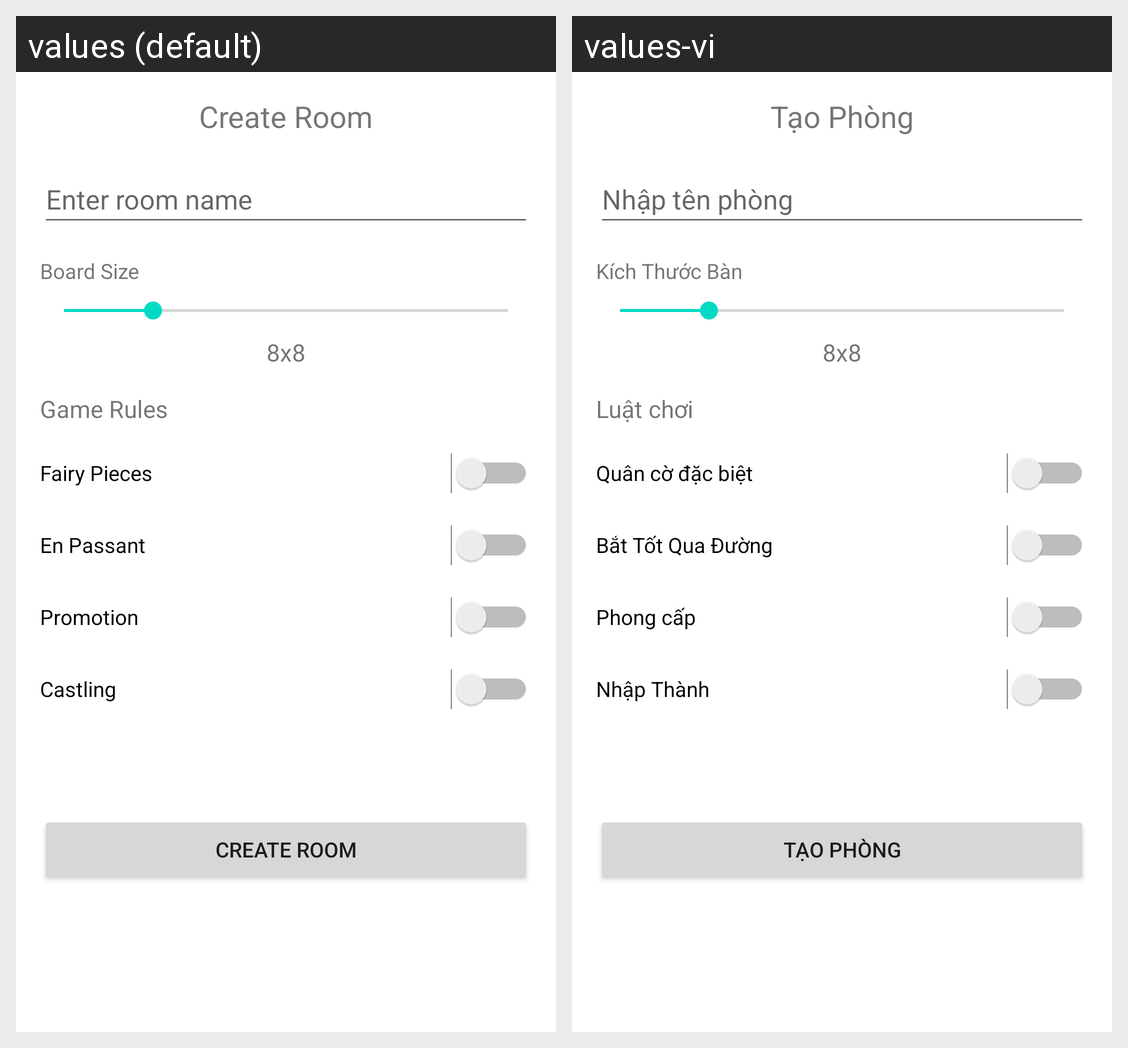

This grid shows one Android layout under two languages. Give, for every string resource on the screen, its name, the default text and each shown locale's text.
Android screen res/layout/fragment_create_room.xml rendered under 2 locales, left to right: values (default), values-vi. Device: Nexus 5 (rendered at 1080×1920; each locale shown at half size, 540×960, under a caption strip naming it); theme Theme.GameProject.
Strings drawn on this screen, with the default value and each locale's value (text and hints the layout hard-codes, and strings that could not be matched under every locale, appear in the picture but are not listed):

create_room_btn
  values: Create Room
  values-vi: Tạo Phòng

enter_room_name
  values: Enter room name
  values-vi: Nhập tên phòng

board_size_text
  values: Board Size
  values-vi: Kích Thước Bàn

text_board_default_value
  values: 8x8
  values-vi: 8x8

game_rules
  values: Game Rules
  values-vi: Luật chơi

fairy_pieces
  values: Fairy Pieces
  values-vi: Quân cờ đặc biệt

en_passant
  values: En Passant
  values-vi: Bắt Tốt Qua Đường

promotion
  values: Promotion
  values-vi: Phong cấp

castling
  values: Castling
  values-vi: Nhập Thành
